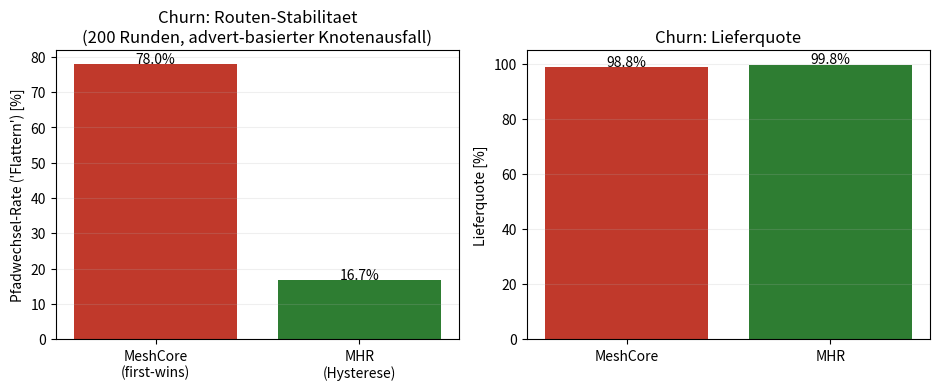
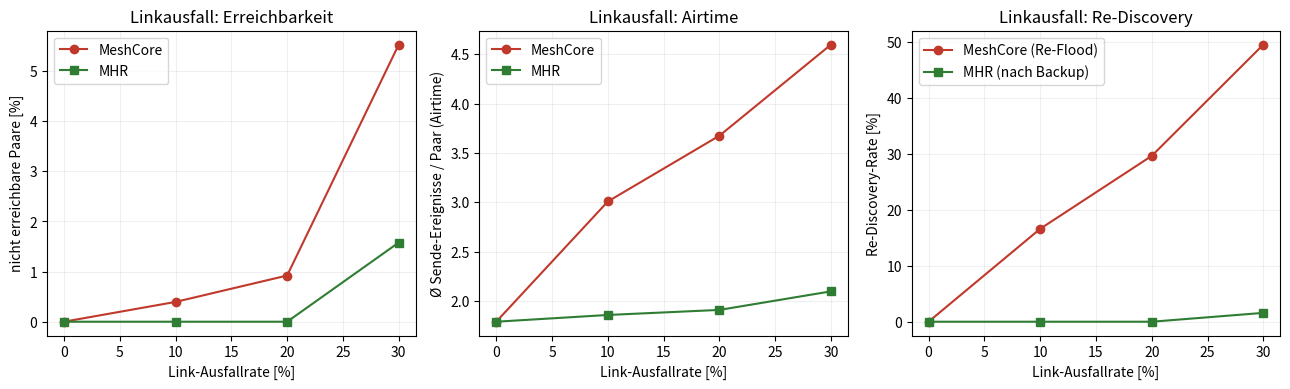
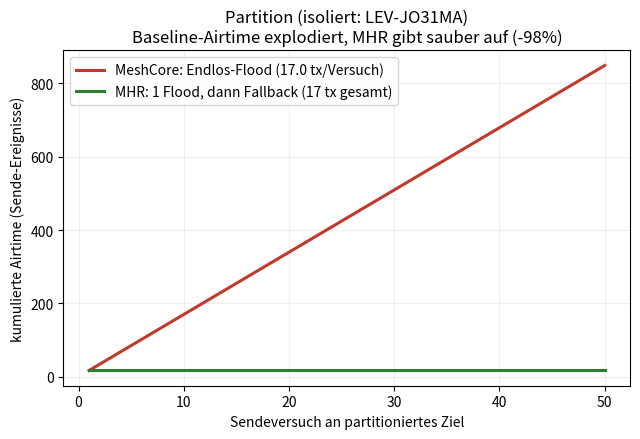

Source code (Python) for these figures, in order:
#!/usr/bin/env python3
# -*- coding: utf-8 -*-
"""
MHR v2 — ROBUSTHEITS-VALIDIERUNG (Stoerszenarien) auf realer CoreScope-Topologie.

Aufbauend auf mhr_sim_real.py (25 echte Knoten, Raum Bonn/Rhein-Sieg/Siebengebirge/
Lohmar/Leverkusen). Dieses Skript ergaenzt den dokumentierten Validierungsschritt aus
  ../MeshCore_Hybrid_Routing_v2_Robustheit.md  (Abschnitt 5)
und vergleicht die Robustheit von:

  BASELINE = MeshCore heute:
      netzweiter Flood + "first packet wins" (zuerst eintreffende Kopie gewinnt,
      reines Zufalls-Timing pro Hop). Bei Stoerung: stures Re-Flood.

  MHR      = MHR v2:
      SNR-/ETX-gewichtete Ausbreitung => im Flood gewinnt die Kopie mit dem besten
      kumulierten Pfad-SNR / den wenigsten Hops (NICHT zufaellig). Pfad-Adoption nur
      bei spuerbarer Verbesserung (Hysterese, H4) => weniger Flattern. Bei Linkausfall
      schaltet ein vorab validierter Backup-Successor um (H3), statt teures Re-Flood.
      Bei Partition: genau EIN Flood, dann sauberer Reactive-Fallback (kein Endlos-Flood).

Drei Szenarien:
  1) CHURN     — Knoten gemaess advert_count-Profil zufaellig an/aus (instabilere
                 Knoten flackern haeufiger). Misst Routen-Wechselrate ("Flattern"),
                 Lieferquote, mittlere Hops.
  2) LINKFAIL  — X% der Backbone-Links fallen aus (0/10/20/30%). Misst Anteil
                 nicht-erreichbarer Paare, Re-Discovery-Haeufigkeit, Airtime, Lieferquote.
  3) PARTITION — isolierte Knoten (analog Leverkusen). Misst, ob Baseline in
                 Endlos-Flood laeuft (Airtime explodiert) vs. MHR sauberer Fallback.

numpy / networkx / matplotlib, reproduzierbar mit Seed 42.
Ausgabe: sim_results_v2.json  +  fig_v2_churn.png / fig_v2_linkfail.png / fig_v2_partition.png
"""

import numpy as np
import networkx as nx
import math
import json
import heapq
import matplotlib
matplotlib.use("Agg")
import matplotlib.pyplot as plt

# Globaler RNG (Seed 42) -> Reproduzierbarkeit
SEED = 42
rng = np.random.default_rng(SEED)

# ===========================================================================
# 1) TOPOLOGIE — 25 echte CoreScope-Knoten (identisch zu mhr_sim_real.py),
#    erweitert um ein realistisches advert_count-Profil (real: 7 … 455).
#    Hoher advert_count  => Knoten meldet sich oft  => stabil/verfuegbar.
#    Niedriger advert_count => seltener gehoert     => instabil/flackernd.
#    (name, lat, lon, role, advert_count)
# ===========================================================================
NODES = [
    ("Lohmar #27",        50.87246, 7.22781, "R", 455),
    ("51143-SOLAR",       50.85156, 7.0149,  "R", 312),
    ("D-CGN MSE2 Solar",  50.91083, 6.98953, "R", 280),
    ("SU-SGB",            50.79976, 7.21204, "R", 198),
    ("BN-Ruengsdorf",     50.6813,  7.17157, "R", 167),
    ("Oelberg IGFS",      50.68226, 7.24813, "R", 401),   # Hochstandort, sehr stabil
    ("53343 Zuelligh.",   50.61725, 7.1566,  "R", 88),
    ("SU Lichtenberg",    50.74055, 7.34146, "R", 142),
    ("LEV-JO31MA",        51.03895, 7.06893, "R", 23),    # Leverkusen — abgesetzt, instabil
    ("MakiAlfter",        50.70918, 7.01943, "R", 175),
    ("Pending-Bonn",      50.75502, 7.10202, "R", 12),    # "Pending" => sehr instabil
    ("Bonn-Nord Solar",   50.74622, 7.07389, "R", 233),
    ("Alfter-Oedekoven",  50.7205,  7.02118, "R", 119),
    ("Bonn-Oberkassel",   50.71133, 7.17796, "R", 96),
    ("Lohmar #17a",       50.88992, 7.2832,  "R", 51),
    ("Lohmar #17b",       50.88991, 7.28317, "R", 47),
    ("CGN1",              50.87886, 7.12384, "R", 264),
    ("Bonn-Duisdorf FGZ", 50.71399, 7.04644, "R", 134),
    # ---- Companions (leiten NICHT weiter) ----
    ("Cli ZORT",          50.6445,  7.18808, "C", 7),
    ("Cli Rheinb-OS",     50.87487, 7.01809, "C", 31),
    ("Cli Ulli/p",        50.71954, 7.05864, "C", 64),
    ("Cli PXTiny",        50.72427, 7.10676, "C", 19),
    ("Cli LordWhopper",   50.78657, 7.15789, "C", 28),
    ("Cli DL4FP",         50.72032, 7.0264,  "C", 41),
    ("Cli Marcus-E",      50.82462, 7.27349, "C", 15),
]
N = len(NODES)
name = [x[0] for x in NODES]
lat = np.array([x[1] for x in NODES])
lon = np.array([x[2] for x in NODES])
role = [x[3] for x in NODES]
advert = np.array([x[4] for x in NODES], dtype=float)
reps = [i for i in range(N) if role[i] == "R"]
clis = [i for i in range(N) if role[i] == "C"]

# ===========================================================================
# 2) FUNK-/LINK-MODELL — Log-Distance-Pfadverlust -> SNR -> Zustellwahrsch.
#    (identische Parameter wie mhr_sim_real.py: SNR0=17, PLE=2.55, THR=-12)
# ===========================================================================
SNR0 = 17.0
PLE = 2.55
SNR_THR = -12.0


def hav(i, j):
    """Haversine-Distanz in km."""
    R = 6371.0
    p1, p2 = math.radians(lat[i]), math.radians(lat[j])
    dphi = math.radians(lat[j] - lat[i])
    dl = math.radians(lon[j] - lon[i])
    a = math.sin(dphi / 2) ** 2 + math.cos(p1) * math.cos(p2) * math.sin(dl / 2) ** 2
    return 2 * R * math.asin(math.sqrt(a))


def link_snr(i, j):
    d = max(hav(i, j), 0.05)
    return SNR0 - 10 * PLE * math.log10(d)


def deliv(snr):
    """Weiche Empfangsschwelle: Zustellwahrscheinlichkeit ueber SNR-Marge."""
    return float(np.clip(1 / (1 + math.exp(-(snr - SNR_THR) / 3.0)), 0.0, 0.995))


# Link-Matrizen: Zustellwahrscheinlichkeit P und SNR
P = np.zeros((N, N))
SNR = np.full((N, N), -99.0)
for i in range(N):
    for j in range(N):
        if i == j:
            continue
        s = link_snr(i, j)
        SNR[i, j] = s
        P[i, j] = deliv(s) if s > SNR_THR else 0.0

# ===========================================================================
# 3) BACKBONE-GRAPH — nur Repeater (Companions leiten nicht weiter).
#    Kantengewicht ETX = 1/(p_ij*p_ji); zusaetzlich SNR-Summe fuer MHR-Scoring.
# ===========================================================================
def build_backbone(dead_nodes=frozenset(), dead_edges=frozenset()):
    """
    Baut den Repeater-Graphen. Erlaubt das Ausblenden ausgefallener Knoten
    (dead_nodes) und Links (dead_edges, je als frozenset({a,b})).
    Gibt nx.Graph zurueck.
    """
    G = nx.Graph()
    live_reps = [r for r in reps if r not in dead_nodes]
    G.add_nodes_from(live_reps)
    for a in live_reps:
        for b in live_reps:
            if a < b and P[a, b] > 0.05 and P[b, a] > 0.05:
                if frozenset({a, b}) in dead_edges:
                    continue
                etx = 1.0 / (P[a, b] * P[b, a])
                # mittlere SNR der Kante (fuer MHR-Scoring, "bestes kum. Pfad-SNR")
                msnr = 0.5 * (SNR[a, b] + SNR[b, a])
                G.add_edge(a, b, etx=etx, phop=1, snr=msnr)
    return G


# Voller, ungestoerter Backbone als Referenz
G_full = build_backbone()

# Companion-Attachment: Repeater, die der Client gut hoert (zero-hop)
attach = {c: [r for r in reps if P[c, r] > 0.25 and P[r, c] > 0.25] for c in clis}
for c in clis:
    if not attach[c]:
        attach[c] = [max(reps, key=lambda r: P[c, r])]


def attach_rep(c, G):
    """Bester noch lebender Attach-Repeater eines Clients fuer Graph G."""
    cand = [r for r in attach[c] if r in G]
    if not cand:
        cand = [r for r in reps if r in G]
    if not cand:
        return None
    return min(cand, key=lambda r: 1.0 / max(P[c, r] * P[r, c], 1e-6))


# ===========================================================================
# 4) PFAD-HELFER
# ===========================================================================
def best_path(G, a, b, weight="etx"):
    """ETX-optimaler Pfad (MHR-Ziel) oder None bei keiner Verbindung."""
    if a is None or b is None or a not in G or b not in G:
        return None
    try:
        return nx.shortest_path(G, a, b, weight=weight)
    except (nx.NetworkXNoPath, nx.NodeNotFound):
        return None


def path_etx(G, p):
    try:
        return sum(G[p[k]][p[k + 1]]["etx"] for k in range(len(p) - 1))
    except KeyError:
        return float("inf")


def path_rel(p):
    """Ende-zu-Ende-Zuverlaessigkeit = Produkt der Hop-Zustellwahrscheinlichkeiten."""
    r = 1.0
    for k in range(len(p) - 1):
        r *= P[p[k], p[k + 1]]
    return r


def path_snr_score(G, p):
    """
    MHR-Scoring im Flood: hoeher = besser. Belohnt wenige Hops + hohe Pfad-SNR.
    (mittlere Pfad-SNR minus Hop-Strafe). Dient als Auswahlkriterium statt Zufall.
    """
    if len(p) < 2:
        return 1e9
    try:
        snrs = [G[p[k]][p[k + 1]]["snr"] for k in range(len(p) - 1)]
    except KeyError:
        return -1e9
    return float(np.mean(snrs)) - 1.5 * (len(p) - 1)


# ===========================================================================
# 5) FLOOD-SIMULATION (Monte-Carlo) — gemeinsamer Kern fuer Baseline & MHR.
#    Unterschied:
#      Baseline: "first packet wins" — die zuerst (zeitlich) eintreffende Kopie
#                gewinnt; Timing ist reiner Zufall (rx_delay_base=0).
#      MHR:      "best packet wins" — innerhalb eines kurzen Sammelfensters wird
#                aus allen am Ziel eintreffenden Kopien die mit dem besten
#                SNR-/Hop-Score gewaehlt (SNR-gewichtete Ausbreitung, Best-of-N).
#    Gibt (gewaehlter_pfad|None, n_tx) zurueck. n_tx = Sende-Ereignisse (Airtime-Proxy).
# ===========================================================================
FLOOD_MAX = 8          # Hop-Limit
BASE_AIR = 0.10        # s Grund-Airtime pro Paket (Proxy)
PER_HOP_AIR = 0.012    # s zusaetzliche Airtime pro angehaengtem Pfad-Hash
COLLECT_WINDOW = 0.30  # s Sammelfenster am Ziel (MHR Best-of-N)


def simulate_flood(G, r_src, r_dst, mode):
    """
    Ein Flood-Durchlauf ueber Graph G.
    mode = "baseline": first-wins (erste Kopie).
    mode = "mhr":      best-wins innerhalb COLLECT_WINDOW (bester SNR/Hop-Score).
    """
    if r_src is None or r_dst is None or r_src not in G or r_dst not in G:
        return None, 0
    pq = [(0.0, r_src, (r_src,))]
    fwd = set()
    n_tx = 0
    first_time = None
    best_path_sel = None
    best_score = -1e18
    while pq:
        t, u, path = heapq.heappop(pq)
        if u == r_dst:
            if mode == "baseline":
                # first packet wins: erste Ankunft gewinnt, fertig.
                return path, n_tx
            else:
                # MHR: Kopien bis Fensterende sammeln, beste behalten.
                if first_time is None:
                    first_time = t
                if t <= first_time + COLLECT_WINDOW:
                    sc = path_snr_score(G, path)
                    if sc > best_score:
                        best_score = sc
                        best_path_sel = path
                # Ziel leitet nicht weiter; weitere Kopien werden gesammelt
                continue
        if u in fwd:
            continue
        fwd.add(u)
        if len(path) - 1 >= FLOOD_MAX:
            continue
        n_tx += 1
        air = BASE_AIR + PER_HOP_AIR * (len(path) - 1)
        for v in G.neighbors(u):
            if v in path:           # einfache Loop-Vermeidung
                continue
            if rng.random() <= P[u, v]:   # stochastische Zustellung
                d = rng.uniform(0, 5 * air)   # Zufallsverzoegerung (rx_delay_base=0)
                heapq.heappush(pq, (t + air + d, v, path + (v,)))
    return best_path_sel, n_tx


# ===========================================================================
# 6) MHR-ZUSTELLUNG mit Backup-Successor (H3) — vermeidet Re-Flood bei Linkausfall.
#    Liefert (pfad|None, tx, did_reflood):
#      - Primaerpfad (ETX-optimal) ueber G_live.
#      - Faellt nichts: Backup ueber kantendisjunkten Alternativpfad (vorab validiert),
#        wieder OHNE Flood (Unicast). Erst wenn auch das scheitert: genau EIN Re-Flood.
# ===========================================================================
def mhr_deliver(G_full_bb, G_live, ra, rb):
    """
    G_full_bb = ungestoerter Backbone (fuer vorab berechneten Backup).
    G_live    = aktuell gestoerter Backbone.
    """
    if ra is None or rb is None:
        return None, 0, False
    # Primaer-Successor: ETX-optimaler Pfad im LIVE-Graph (Unicast => tx=Hops)
    prim = best_path(G_live, ra, rb)
    if prim is not None:
        return prim, max(len(prim) - 1, 1), False
    # Primaer tot. Backup-Successor: ein im VOLLEN Graph vorab validierter
    # alternativer Pfad, dessen erster Hop ein anderer ist (kantendisjunkter Start).
    # Pruefe, ob dieser Backup im LIVE-Graph noch traegt -> Umschalten OHNE Flood.
    backup = _backup_path(G_full_bb, G_live, ra, rb)
    if backup is not None:
        return backup, max(len(backup) - 1, 1), False
    # Letzter Ausweg: genau EIN reaktiver Flood (kein Endlos-Flood).
    p, tx = simulate_flood(G_live, ra, rb, "mhr")
    return p, tx, True


def _backup_path(G_full_bb, G_live, ra, rb):
    """
    Sucht einen Backup-Pfad, der den primaeren ersten Hop meidet (Feasible-Successor-
    Idee, vereinfacht). Muss im LIVE-Graph komplett tragen.
    """
    prim_full = best_path(G_full_bb, ra, rb)
    if prim_full is None or len(prim_full) < 2:
        return None
    first_hop = prim_full[1]
    # Graph ohne den primaeren ersten Hop -> erzwingt disjunkten Start
    H = G_live.copy()
    if first_hop in H and first_hop != rb:
        H.remove_node(first_hop)
    bp = best_path(H, ra, rb)
    return bp


# ===========================================================================
# Hilfsfunktion: ein Client-Client-Paar auf seine Repeater-Endpunkte abbilden
# ===========================================================================
def client_pairs(G):
    """Liste (ca, cb, ra, rb) gueltiger Client-Paare mit verschiedenen Repeatern."""
    out = []
    for ai, ca in enumerate(clis):
        for cb in clis[ai + 1:]:
            ra = attach_rep(ca, G)
            rb = attach_rep(cb, G)
            if ra is None or rb is None or ra == rb:
                continue
            out.append((ca, cb, ra, rb))
    return out


# ===========================================================================
# SZENARIO 1 — CHURN
#   Knoten gehen gemaess advert_count zufaellig an/aus. Niedriger advert_count
#   => hoehere Ausfallwahrscheinlichkeit pro Runde. Ueber ROUNDS Runden wird je
#   Paar der gewaehlte Pfad verfolgt; ein Pfadwechsel ggue. Vorrunde = "Flattern".
#   MHR uebernimmt einen neuen Pfad nur bei spuerbarer Verbesserung (Hysterese),
#   Baseline uebernimmt jede neue first-wins-Kopie => flattert staerker.
# ===========================================================================
def churn_prob(adv):
    """Ausfallwahrscheinlichkeit pro Runde aus advert_count (7..455)."""
    # advert 455 -> ~2% aus; advert 7 -> ~45% aus. Monoton fallend.
    a = float(np.clip(adv, 1, 1000))
    return float(np.clip(0.50 - 0.085 * math.log10(a) * 3.0, 0.02, 0.50))


CHURN_FAIL = {i: churn_prob(advert[i]) for i in range(N)}
HYST = 0.15   # MHR uebernimmt neuen Pfad nur bei >=15% besserer (kleinerer) ETX (H4)


def run_churn(rounds=200):
    """Gibt Kennzahlen-Dict (baseline + mhr) zurueck."""
    base_pairs = client_pairs(G_full)
    # letzter gewaehlter Pfad je Paar (als Tupel) fuer Flatter-Messung
    last_base = {}
    last_mhr = {}
    stats = {
        "baseline": dict(switch=0, samples=0, delivered=0, attempts=0, hops=[]),
        "mhr": dict(switch=0, samples=0, delivered=0, attempts=0, hops=[]),
    }
    for _ in range(rounds):
        # Knoten dieser Runde an/aus
        dead = frozenset(r for r in reps if rng.random() < CHURN_FAIL[r])
        G_live = build_backbone(dead_nodes=dead)
        for (ca, cb, ra0, rb0) in base_pairs:
            # Endpunkt-Repeater koennen ausgefallen sein -> aktuellen waehlen
            ra = attach_rep(ca, G_live)
            rb = attach_rep(cb, G_live)
            key = (ca, cb)

            # ---- Baseline: first-wins-Flood, jede neue Kopie wird uebernommen ----
            stats["baseline"]["attempts"] += 1
            bp, _ = simulate_flood(G_live, ra, rb, "baseline")
            if bp is not None and ra is not None and rb is not None and ra != rb:
                stats["baseline"]["delivered"] += 1
                stats["baseline"]["hops"].append(len(bp) - 1)
                cur = tuple(bp)
                if key in last_base:
                    stats["baseline"]["samples"] += 1
                    if last_base[key] != cur:
                        stats["baseline"]["switch"] += 1
                last_base[key] = cur

            # ---- MHR: ETX-optimal + Hysterese (Pfadwechsel nur bei deutl. besser) ----
            stats["mhr"]["attempts"] += 1
            mp = best_path(G_live, ra, rb)
            if mp is not None and ra is not None and rb is not None and ra != rb:
                stats["mhr"]["delivered"] += 1
                new_etx = path_etx(G_live, mp)
                cur = tuple(mp)
                if key in last_mhr:
                    stats["mhr"]["samples"] += 1
                    old_path, old_etx = last_mhr[key]
                    # alter Pfad noch tragfaehig?
                    old_alive = all(
                        (G_live.has_edge(old_path[k], old_path[k + 1]))
                        for k in range(len(old_path) - 1)
                    ) and old_path[0] == ra and old_path[-1] == rb
                    if old_alive and new_etx >= old_etx * (1 - HYST):
                        # nicht spuerbar besser -> alten Pfad HALTEN (kein Flattern)
                        cur = old_path
                        new_etx = old_etx
                    elif cur != old_path:
                        stats["mhr"]["switch"] += 1
                last_mhr[key] = (cur, new_etx)
                stats["mhr"]["hops"].append(len(cur) - 1)

    def finalize(s):
        return dict(
            flap_rate=(s["switch"] / s["samples"]) if s["samples"] else 0.0,
            switches=s["switch"], comparisons=s["samples"],
            delivery_ratio=(s["delivered"] / s["attempts"]) if s["attempts"] else 0.0,
            mean_hops=float(np.mean(s["hops"])) if s["hops"] else 0.0,
        )

    return dict(
        rounds=rounds,
        baseline=finalize(stats["baseline"]),
        mhr=finalize(stats["mhr"]),
    )


# ===========================================================================
# SZENARIO 2 — LINKAUSFALL
#   X% der Backbone-Kanten fallen aus. Pro Stufe TRIALS Monte-Carlo-Ziehungen.
#   Baseline: bei Ausfall des gecachten Pfads -> Re-Flood (zaehlt als Re-Discovery,
#             volle Flood-Airtime). MHR: Backup-Successor (H3) ohne Flood; nur wenn
#             auch der tot ist -> EIN Re-Flood.
#   Misst: unreachable-Anteil, Re-Discovery-Rate, Airtime (tx), Lieferquote.
# ===========================================================================
def run_linkfail(levels=(0.0, 0.10, 0.20, 0.30), trials=40):
    all_edges = [frozenset({a, b}) for a, b in G_full.edges()]
    out = {"levels": [], "baseline": {}, "mhr": {}}
    for key in ("baseline", "mhr"):
        out[key] = dict(unreachable=[], rediscovery=[], airtime=[], delivery=[])
    base_pairs = client_pairs(G_full)

    for lvl in levels:
        out["levels"].append(lvl)
        b_unreach = []; b_redisc = []; b_air = []; b_deliv = []
        m_unreach = []; m_redisc = []; m_air = []; m_deliv = []
        nkill = int(round(lvl * len(all_edges)))
        for _ in range(trials):
            # zufaellige Auswahl ausgefallener Kanten
            if nkill > 0 and len(all_edges) > 0:
                idx = rng.choice(len(all_edges), size=min(nkill, len(all_edges)), replace=False)
                dead_edges = frozenset(all_edges[k] for k in np.atleast_1d(idx))
            else:
                dead_edges = frozenset()
            G_live = build_backbone(dead_edges=dead_edges)

            tot = 0; b_un = 0; m_un = 0
            b_red = 0; m_red = 0
            b_tx = 0.0; m_tx = 0.0
            b_ok = 0; m_ok = 0
            for (ca, cb, ra0, rb0) in base_pairs:
                ra = attach_rep(ca, G_live)
                rb = attach_rep(cb, G_live)
                if ra is None or rb is None or ra == rb:
                    continue
                tot += 1

                # ---- Baseline: gecachter Pfad? sonst Re-Flood ----
                # gecachter (ungestoerter) Pfad
                cached = best_path(G_full, ra, rb)
                cached_alive = cached is not None and all(
                    G_live.has_edge(cached[k], cached[k + 1]) for k in range(len(cached) - 1)
                )
                if cached_alive:
                    b_tx += len(cached) - 1   # Unicast ueber gecachten Pfad
                    b_ok += 1
                else:
                    # Re-Discovery: voller Flood
                    b_red += 1
                    bp, ntx = simulate_flood(G_live, ra, rb, "baseline")
                    b_tx += ntx if ntx > 0 else 0
                    if bp is not None:
                        b_ok += 1
                    else:
                        b_un += 1

                # ---- MHR: Primaer -> Backup-Successor -> (notfalls) 1 Flood ----
                mp, mtx, reflood = mhr_deliver(G_full, G_live, ra, rb)
                m_tx += mtx
                if reflood:
                    m_red += 1
                if mp is not None:
                    m_ok += 1
                else:
                    m_un += 1

            if tot > 0:
                b_unreach.append(b_un / tot); m_unreach.append(m_un / tot)
                b_redisc.append(b_red / tot); m_redisc.append(m_red / tot)
                b_air.append(b_tx / tot); m_air.append(m_tx / tot)
                b_deliv.append(b_ok / tot); m_deliv.append(m_ok / tot)

        def mean(x):
            return float(np.mean(x)) if x else 0.0

        out["baseline"]["unreachable"].append(mean(b_unreach))
        out["baseline"]["rediscovery"].append(mean(b_redisc))
        out["baseline"]["airtime"].append(mean(b_air))
        out["baseline"]["delivery"].append(mean(b_deliv))
        out["mhr"]["unreachable"].append(mean(m_unreach))
        out["mhr"]["rediscovery"].append(mean(m_redisc))
        out["mhr"]["airtime"].append(mean(m_air))
        out["mhr"]["delivery"].append(mean(m_deliv))
    return out


# ===========================================================================
# SZENARIO 3 — PARTITION
#   Wir isolieren funkisolierte Knoten (analog Leverkusen: LEV-JO31MA, advert=23).
#   Ziel: ein Paar, dessen Endpunkt-Repeater in einer ANDEREN Komponente liegt,
#   ist prinzipiell unerreichbar. Baseline merkt das nicht und flutet bei JEDEM
#   Sendeversuch erneut netzweit (Airtime explodiert ueber die Versuche). MHR
#   flutet GENAU EINMAL, erkennt "nicht erreichbar" und gibt auf (Reactive-Fallback).
#   Misst kumulierte Airtime ueber ATTEMPTS Sendeversuche.
# ===========================================================================
def run_partition(attempts=50):
    # Erzeuge Partition: isoliere LEV-JO31MA, indem wir seine Links als tot markieren.
    iso_name = "LEV-JO31MA"
    iso = name.index(iso_name)
    # Alle Kanten dieses Knotens entfernen -> Knoten wird funkisoliert.
    dead_edges = frozenset(frozenset({iso, b}) for b in reps if b != iso)
    G_live = build_backbone(dead_edges=dead_edges)

    # Companions, die NUR an dem isolierten Repeater haengen, sitzen mit fest.
    # Wir betrachten alle Client-Paare; "partitioniert" = Endpunkte in versch. Komponenten.
    comps = list(nx.connected_components(G_live))

    def comp_of(r):
        for ci, c in enumerate(comps):
            if r in c:
                return ci
        return -1

    base_pairs = client_pairs(G_full)
    partitioned = []
    for (ca, cb, ra0, rb0) in base_pairs:
        ra = attach_rep(ca, G_live)
        rb = attach_rep(cb, G_live)
        if ra is None or rb is None:
            continue
        if comp_of(ra) != comp_of(rb):
            partitioned.append((ca, cb, ra, rb))

    # Fallback: wenn der Attach das Companion umroutet und keine echte Partition
    # entsteht, erzwinge eine, indem wir den Companion des isolierten Repeaters
    # (Cli ZORT haengt am Siebengebirge, nicht hier) -> wir nehmen den
    # isolierten Repeater selbst als kuenstlichen Endpunkt-Stellvertreter.
    if not partitioned:
        # Knoten in der Riesenkomponente vs. isolierter Knoten
        giant = max(comps, key=len)
        other = next(iter(set(reps) & set(giant)), None)
        if other is not None:
            partitioned = [(None, None, other, iso)]

    # Simuliere ATTEMPTS Sendeversuche auf ein partitioniertes Paar.
    base_air = 0.0
    mhr_air = 0.0
    base_floods = 0
    mhr_floods = 0
    mhr_gave_up_after = None
    if partitioned:
        ca, cb, ra, rb = partitioned[0]
        for att in range(attempts):
            # Baseline: flutet bei JEDEM Versuch erneut netzweit (kennt Partition nicht).
            _, ntx = simulate_flood(G_live, ra, rb, "baseline")
            # Auch erfolglose Floods kosten Airtime (alle erreichbaren Repeater senden).
            base_air += ntx
            base_floods += 1

            # MHR: erster Versuch flutet einmal, erkennt Unerreichbarkeit, gibt dann auf.
            if att == 0:
                _, mtx = simulate_flood(G_live, ra, rb, "mhr")
                mhr_air += mtx
                mhr_floods += 1
                mhr_gave_up_after = 1   # ab jetzt: reactive-fallback, kein Flood mehr
            else:
                # MHR: Ziel als unerreichbar markiert -> kein weiterer Flood (0 Airtime).
                pass
    return dict(
        isolated_node=iso_name,
        n_components=len(comps),
        component_sizes=sorted((len(c) for c in comps), reverse=True),
        partitioned_pairs=len(partitioned),
        attempts=attempts,
        baseline=dict(total_airtime=float(base_air), floods=base_floods,
                      airtime_per_attempt=float(base_air / attempts) if attempts else 0.0),
        mhr=dict(total_airtime=float(mhr_air), floods=mhr_floods,
                 gave_up_after_floods=mhr_gave_up_after,
                 airtime_per_attempt=float(mhr_air / attempts) if attempts else 0.0),
        airtime_reduction_pct=float((1 - mhr_air / base_air) * 100) if base_air > 0 else 0.0,
    )


# ===========================================================================
# 7) AUSFUEHRUNG ALLER SZENARIEN + JSON
# ===========================================================================
def main():
    print("=== MHR v2 Robustheits-Validierung (Seed %d) ===" % SEED)

    # Kurzer Topologie-Check
    comps_full = list(nx.connected_components(G_full))
    print("Repeater:", len(reps), "| Clients:", len(clis),
          "| Backbone-Komponenten:", [len(c) for c in comps_full])

    try:
        churn = run_churn(rounds=200)
    except Exception as e:
        churn = dict(error=str(e))
        print("CHURN-Fehler:", e)

    try:
        linkfail = run_linkfail(levels=(0.0, 0.10, 0.20, 0.30), trials=40)
    except Exception as e:
        linkfail = dict(error=str(e))
        print("LINKFAIL-Fehler:", e)

    try:
        partition = run_partition(attempts=50)
    except Exception as e:
        partition = dict(error=str(e))
        print("PARTITION-Fehler:", e)

    results = dict(
        meta=dict(
            seed=SEED, n_nodes=N, n_repeaters=len(reps), n_clients=len(clis),
            topology="CoreScope 25 echte Knoten (Bonn/Rhein-Sieg/Siebengebirge/Lohmar/Leverkusen)",
            link_model=dict(SNR0=SNR0, PLE=PLE, SNR_THR=SNR_THR),
            scenarios="churn (advert_count), linkfail (0/10/20/30%), partition (Leverkusen)",
        ),
        scenario_churn=churn,
        scenario_linkfail=linkfail,
        scenario_partition=partition,
    )

    print(json.dumps(results, indent=2, ensure_ascii=False))
    with open("sim_results_v2.json", "w") as f:
        json.dump(results, f, indent=2, ensure_ascii=False)
    print("WROTE sim_results_v2.json")

    # ---- Plots ----
    make_plots(churn, linkfail, partition)
    print("PLOTS_DONE")
    return results


# ===========================================================================
# 8) PLOTS
# ===========================================================================
def make_plots(churn, linkfail, partition):
    plt.rcParams.update({"font.size": 10, "figure.dpi": 130})
    C_BASE = "#c0392b"
    C_MHR = "#2e7d32"

    # --- Churn: Flatter-Rate + Lieferquote ---
    try:
        fig, axes = plt.subplots(1, 2, figsize=(9.5, 4))
        b, m = churn["baseline"], churn["mhr"]
        ax = axes[0]
        vals = [b["flap_rate"] * 100, m["flap_rate"] * 100]
        bars = ax.bar(["MeshCore\n(first-wins)", "MHR\n(Hysterese)"], vals, color=[C_BASE, C_MHR])
        for bb, vv in zip(bars, vals):
            ax.text(bb.get_x() + bb.get_width() / 2, vv + 0.3, f"{vv:.1f}%", ha="center")
        ax.set_ylabel("Pfadwechsel-Rate ('Flattern') [%]")
        ax.set_title("Churn: Routen-Stabilitaet\n(%d Runden, advert-basierter Knotenausfall)" % churn["rounds"])
        ax.grid(axis="y", alpha=0.2)

        ax = axes[1]
        vals = [b["delivery_ratio"] * 100, m["delivery_ratio"] * 100]
        bars = ax.bar(["MeshCore", "MHR"], vals, color=[C_BASE, C_MHR])
        for bb, vv in zip(bars, vals):
            ax.text(bb.get_x() + bb.get_width() / 2, vv + 0.5, f"{vv:.1f}%", ha="center")
        ax.set_ylabel("Lieferquote [%]")
        ax.set_ylim(0, 105)
        ax.set_title("Churn: Lieferquote")
        ax.grid(axis="y", alpha=0.2)
        fig.tight_layout(); fig.savefig("fig_v2_churn.png"); plt.close(fig)
    except Exception as e:
        print("Plot churn Fehler:", e)

    # --- Linkfail: unreachable / airtime / rediscovery ueber Ausfallrate ---
    try:
        lv = [int(x * 100) for x in linkfail["levels"]]
        fig, axes = plt.subplots(1, 3, figsize=(13, 4))
        ax = axes[0]
        ax.plot(lv, [x * 100 for x in linkfail["baseline"]["unreachable"]], "-o", color=C_BASE, label="MeshCore")
        ax.plot(lv, [x * 100 for x in linkfail["mhr"]["unreachable"]], "-s", color=C_MHR, label="MHR")
        ax.set_xlabel("Link-Ausfallrate [%]"); ax.set_ylabel("nicht erreichbare Paare [%]")
        ax.set_title("Linkausfall: Erreichbarkeit"); ax.legend(); ax.grid(alpha=0.2)

        ax = axes[1]
        ax.plot(lv, linkfail["baseline"]["airtime"], "-o", color=C_BASE, label="MeshCore")
        ax.plot(lv, linkfail["mhr"]["airtime"], "-s", color=C_MHR, label="MHR")
        ax.set_xlabel("Link-Ausfallrate [%]"); ax.set_ylabel("Ø Sende-Ereignisse / Paar (Airtime)")
        ax.set_title("Linkausfall: Airtime"); ax.legend(); ax.grid(alpha=0.2)

        ax = axes[2]
        ax.plot(lv, [x * 100 for x in linkfail["baseline"]["rediscovery"]], "-o", color=C_BASE, label="MeshCore (Re-Flood)")
        ax.plot(lv, [x * 100 for x in linkfail["mhr"]["rediscovery"]], "-s", color=C_MHR, label="MHR (nach Backup)")
        ax.set_xlabel("Link-Ausfallrate [%]"); ax.set_ylabel("Re-Discovery-Rate [%]")
        ax.set_title("Linkausfall: Re-Discovery"); ax.legend(); ax.grid(alpha=0.2)
        fig.tight_layout(); fig.savefig("fig_v2_linkfail.png"); plt.close(fig)
    except Exception as e:
        print("Plot linkfail Fehler:", e)

    # --- Partition: kumulierte Airtime ueber Sendeversuche ---
    try:
        fig, ax = plt.subplots(figsize=(6.5, 4.5))
        att = partition["attempts"]
        # Baseline: linear wachsende Airtime (flutet jedes Mal)
        base_per = partition["baseline"]["airtime_per_attempt"]
        mhr_total = partition["mhr"]["total_airtime"]
        xs = list(range(1, att + 1))
        base_cum = [base_per * k for k in xs]
        mhr_cum = [mhr_total] * att   # flach nach erstem Versuch
        ax.plot(xs, base_cum, "-", color=C_BASE, lw=2.2,
                label=f"MeshCore: Endlos-Flood ({base_per:.1f} tx/Versuch)")
        ax.plot(xs, mhr_cum, "-", color=C_MHR, lw=2.2,
                label=f"MHR: 1 Flood, dann Fallback ({mhr_total:.0f} tx gesamt)")
        ax.set_xlabel("Sendeversuch an partitioniertes Ziel")
        ax.set_ylabel("kumulierte Airtime (Sende-Ereignisse)")
        ax.set_title("Partition (isoliert: %s)\nBaseline-Airtime explodiert, MHR gibt sauber auf (-%.0f%%)"
                     % (partition["isolated_node"], partition["airtime_reduction_pct"]))
        ax.legend(loc="upper left"); ax.grid(alpha=0.2)
        fig.tight_layout(); fig.savefig("fig_v2_partition.png"); plt.close(fig)
    except Exception as e:
        print("Plot partition Fehler:", e)


if __name__ == "__main__":
    main()
